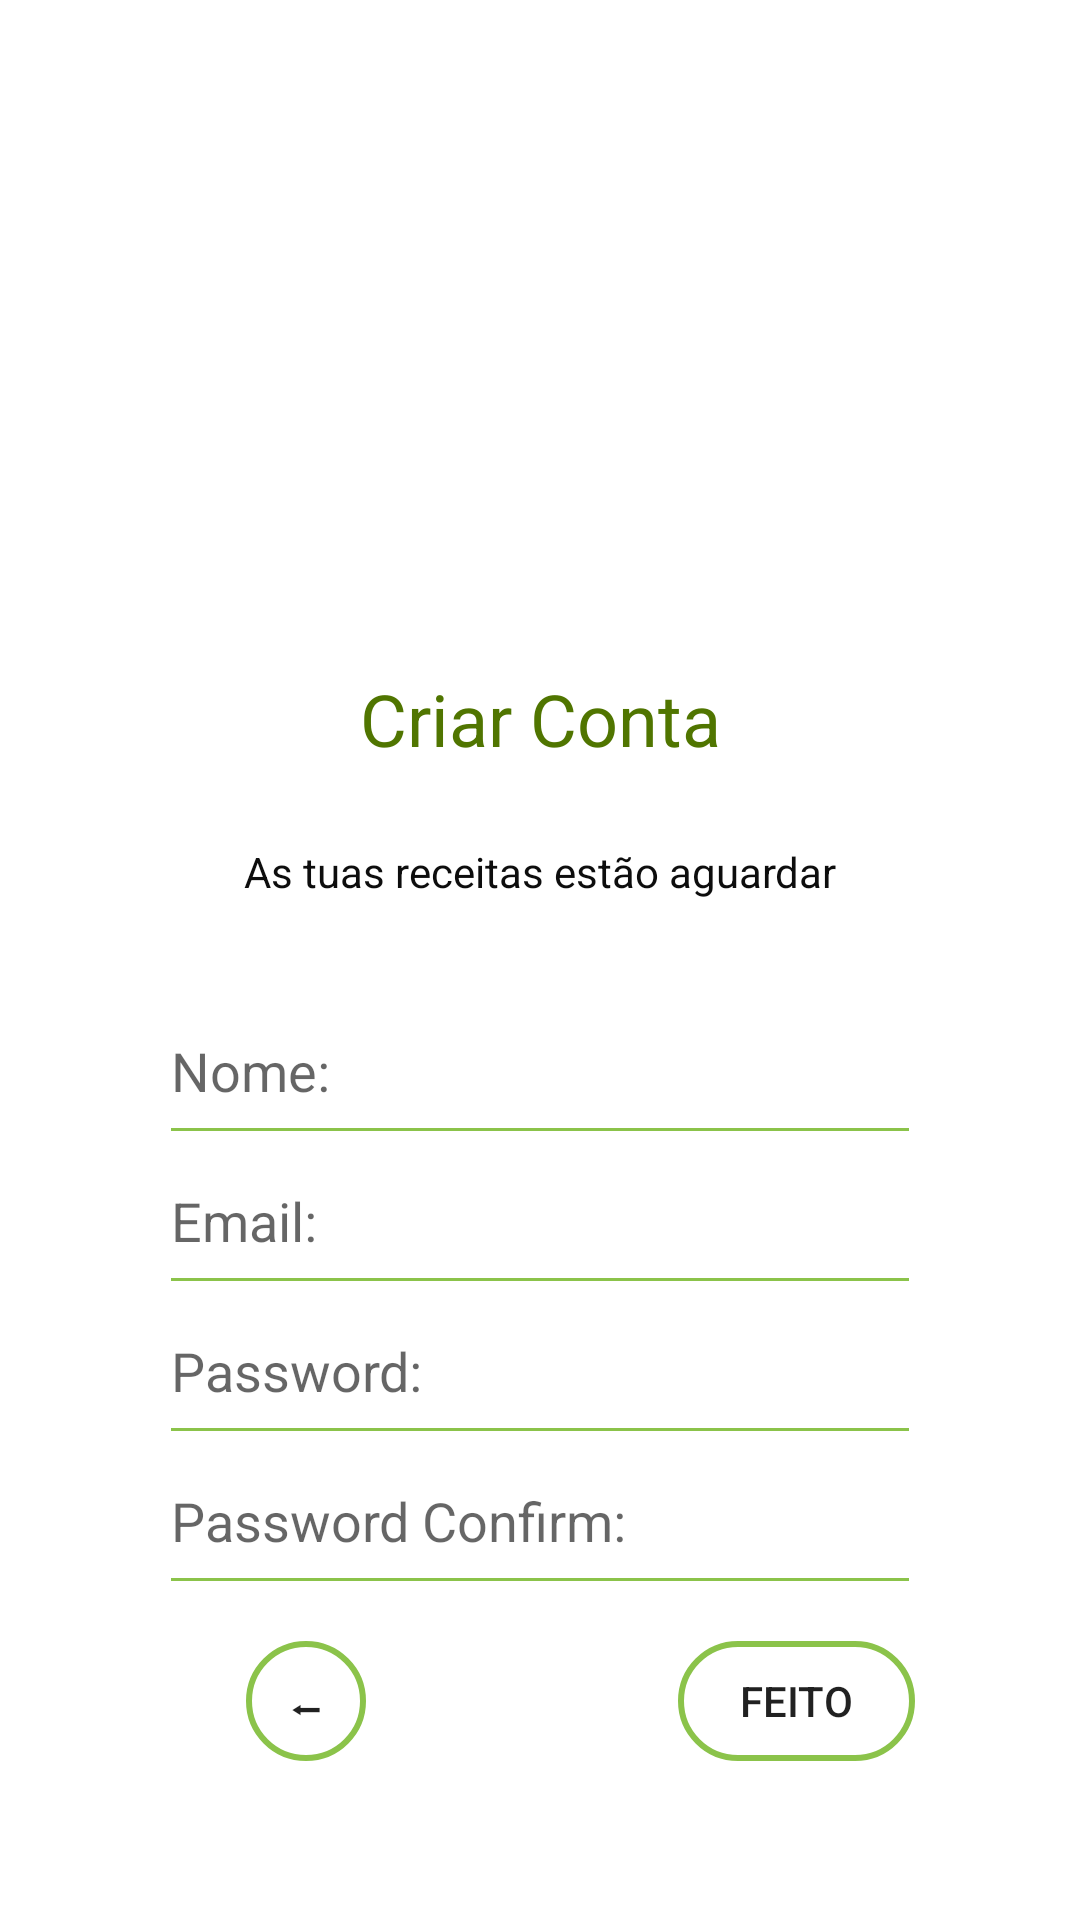

Write the Android layout XML for this screen, with the resource values it uses.
<!-- AndroidManifest.xml: application theme Theme.ReceitaNaMao -->
<!-- res/layout/activity_registro.xml -->
<?xml version="1.0" encoding="utf-8"?>
<androidx.constraintlayout.widget.ConstraintLayout xmlns:android="http://schemas.android.com/apk/res/android"
    xmlns:app="http://schemas.android.com/apk/res-auto"
    xmlns:tools="http://schemas.android.com/tools"
    android:id="@+id/main"
    android:layout_width="match_parent"
    android:layout_height="match_parent"
    tools:context=".Registro">

    <TextView
        android:id="@+id/textView2"
        android:layout_width="130dp"
        android:layout_height="39dp"
        android:layout_marginTop="220dp"
        android:gravity="center"
        android:text="Criar Conta"
        android:textColor="#507500"
        android:textSize="24dp"
        app:layout_constraintEnd_toEndOf="parent"
        app:layout_constraintStart_toStartOf="parent"
        app:layout_constraintTop_toTopOf="parent" />

    <TextView
        android:id="@+id/textView3"
        android:layout_width="234dp"
        android:layout_height="33dp"
        android:layout_marginTop="15dp"
        android:textColor="#0D0D0D"
        android:gravity="center"
        android:textSize="14dp"
        android:text="As tuas receitas estão aguardar"
        app:layout_constraintEnd_toEndOf="parent"
        app:layout_constraintStart_toStartOf="parent"
        app:layout_constraintTop_toBottomOf="@+id/textView2" />

    <EditText
        android:id="@+id/editTextNomeRegistro"
        android:layout_width="246dp"
        android:layout_height="40dp"
        android:layout_marginTop="30dp"
        android:background="@drawable/edittext_underline"
        android:ems="10"
        android:hint="Nome:"
        android:inputType="text"
        app:layout_constraintEnd_toEndOf="parent"
        app:layout_constraintStart_toStartOf="parent"
        app:layout_constraintTop_toBottomOf="@+id/textView3" />

    <EditText
        android:id="@+id/editTextPasswordConfirmRegistro"
        android:layout_width="246dp"
        android:layout_height="40dp"
        android:layout_marginTop="10dp"
        android:background="@drawable/edittext_underline"
        android:ems="10"
        android:hint="Password Confirm:"
        android:inputType="text"
        app:layout_constraintEnd_toEndOf="parent"
        app:layout_constraintStart_toStartOf="parent"
        app:layout_constraintTop_toBottomOf="@+id/editTextPasswordRegistro" />

    <EditText
        android:id="@+id/editTextEmailRegistro"
        android:layout_width="246dp"
        android:layout_height="40dp"
        android:layout_marginTop="10dp"
        android:background="@drawable/edittext_underline"
        android:ems="10"
        android:hint="Email:"
        android:inputType="text"
        app:layout_constraintEnd_toEndOf="parent"
        app:layout_constraintStart_toStartOf="parent"
        app:layout_constraintTop_toBottomOf="@+id/editTextNomeRegistro" />

    <Button
        android:id="@+id/btnNovoUtilizadorRegistro"
        android:layout_width="79dp"
        android:layout_height="40dp"
        android:layout_marginStart="60dp"
        android:layout_marginTop="20dp"
        android:layout_marginRight="40dp"
        android:background="@drawable/btn_border"
        android:text="Feito"
        app:layout_constraintEnd_toEndOf="parent"
        app:layout_constraintHorizontal_bias="0.445"
        app:layout_constraintStart_toEndOf="@+id/btnVoltarAtrasRegistro"
        app:layout_constraintTop_toBottomOf="@+id/editTextPasswordConfirmRegistro" />

    <Button
        android:id="@+id/btnVoltarAtrasRegistro"
        android:layout_width="40dp"
        android:layout_height="40dp"
        android:layout_marginStart="82dp"
        android:layout_marginTop="20dp"
        android:background="@drawable/btn_border"
        android:gravity="center"
        android:text="⬅"
        app:layout_constraintStart_toStartOf="parent"
        app:layout_constraintTop_toBottomOf="@+id/editTextPasswordConfirmRegistro" />

    <TextView
        android:id="@+id/textView4"
        android:layout_width="wrap_content"
        android:layout_height="wrap_content"
        android:layout_marginTop="240dp"
        android:gravity="center"
        android:text="Saltar para experimentar receita na mão"
        android:textColor="#507500"
        android:textSize="14dp"
        app:layout_constraintEnd_toEndOf="parent"
        app:layout_constraintStart_toStartOf="parent"
        app:layout_constraintTop_toBottomOf="@+id/editTextPasswordConfirmRegistro" />

    <EditText
        android:id="@+id/editTextPasswordRegistro"
        android:layout_width="246dp"
        android:layout_height="40dp"
        android:layout_marginTop="10dp"
        android:ems="10"
        android:hint="Password:"
        android:background="@drawable/edittext_underline"
        android:inputType="text"
        app:layout_constraintEnd_toEndOf="parent"
        app:layout_constraintStart_toStartOf="parent"
        app:layout_constraintTop_toBottomOf="@+id/editTextEmailRegistro"
        tools:layout_editor_absoluteX="164dp" />

</androidx.constraintlayout.widget.ConstraintLayout>
<!-- resources referenced by this layout -->
<resources>
  <!-- drawable btn_border (drawable) -->
  <?xml version="1.0" encoding="utf-8"?>
  <selector xmlns:android="http://schemas.android.com/apk/res/android">
      
      <item android:state_pressed="true">
          <shape>
              <solid android:color="#D3F2C2" /> 
              <stroke
                  android:width="2dp"
                  android:color="#8BC34A" /> 
              <corners android:radius="50dp" /> 
          </shape>
      </item>
      
      <item>
          <shape>
              <solid android:color="@android:color/transparent" /> 
              <stroke
                  android:width="2dp"
                  android:color="#8BC34A" /> 
              <corners android:radius="50dp" /> 
          </shape>
      </item>
  </selector>
  <!-- drawable edittext_underline (drawable) -->
  <?xml version="1.0" encoding="utf-8"?>
  <layer-list xmlns:android="http://schemas.android.com/apk/res/android">
      
      <item>
          <shape android:shape="rectangle">
              <solid android:color="@android:color/transparent" />
          </shape>
      </item>
      
      <item android:top="39dp"> 
          <shape android:shape="rectangle">
              <solid android:color="#8BC34A" /> 
              <size android:height="2dp" /> 
          </shape>
      </item>
  </layer-list>
  <style name="Theme.ReceitaNaMao" parent="Theme.MaterialComponents.DayNight.DarkActionBar">
          
          <item name="colorPrimary">@color/purple_500</item>
          <item name="colorPrimaryVariant">@color/purple_700</item>
          <item name="colorOnPrimary">@color/white</item>
          
          <item name="colorSecondary">@color/teal_200</item>
          <item name="colorSecondaryVariant">@color/teal_700</item>
          <item name="colorOnSecondary">@color/black</item>
          
          <item name="android:statusBarColor">?attr/colorPrimaryVariant</item>
          
      </style>
  <!-- not gathered from this repository: default colours our renderer supplied (Android Studio template values) -->
  <color name="purple_500">#FF6200EE</color>
  <color name="purple_700">#FF3700B3</color>
  <color name="teal_200">#FF03DAC5</color>
  <color name="teal_700">#FF018786</color>
  <color name="black">#FF000000</color>
  <color name="white">#FFFFFFFF</color>
</resources>
